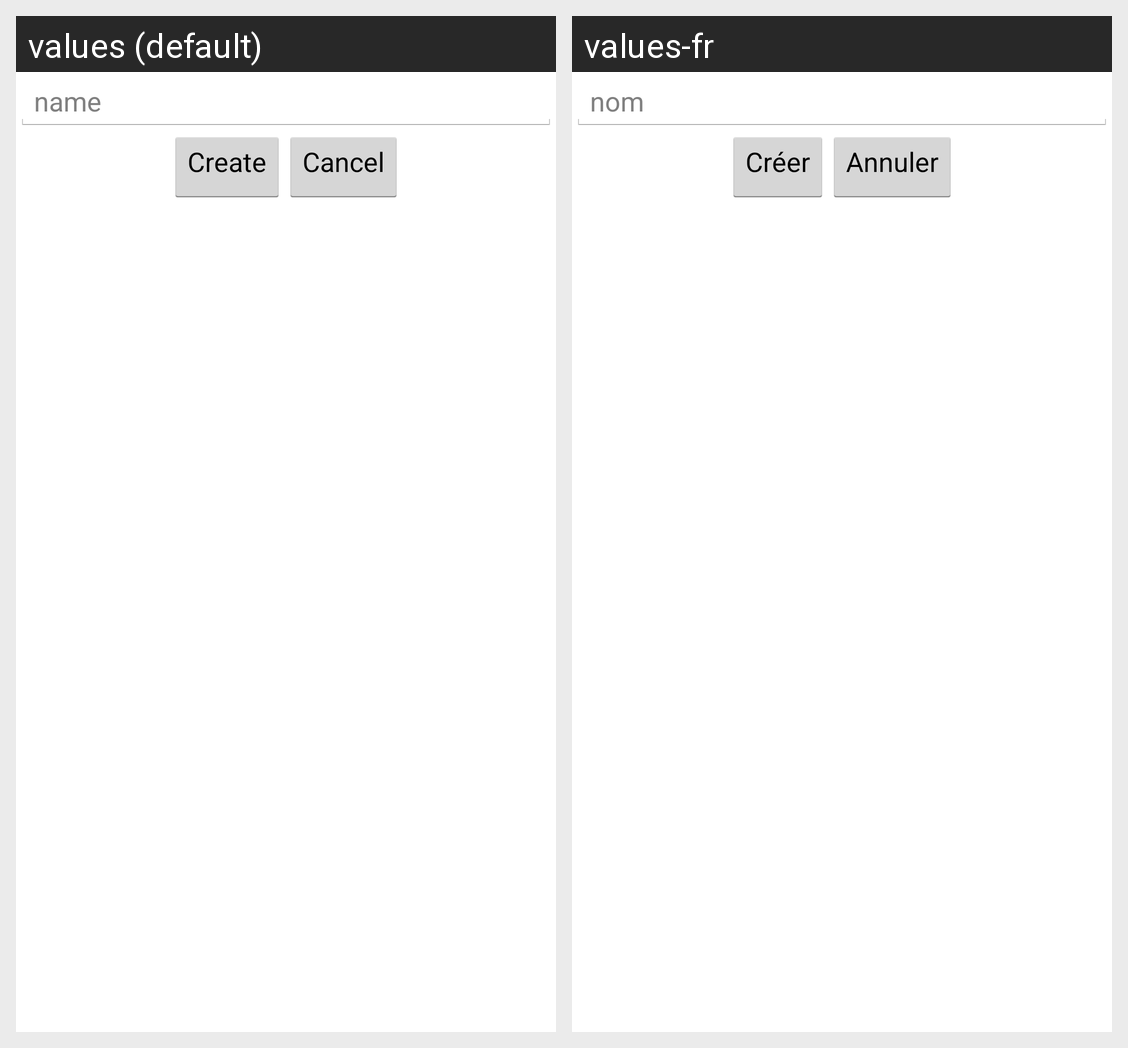

Translations of the strings shown on this Android screen, per locale in the grid:
Android screen res/layout/create_class_dialog.xml rendered under 2 locales, left to right: values (default), values-fr. Device: Nexus 5 (rendered at 1080×1920; each locale shown at half size, 540×960, under a caption strip naming it); theme AppTheme.
Strings drawn on this screen, with the default value and each locale's value (text and hints the layout hard-codes, and strings that could not be matched under every locale, appear in the picture but are not listed):

name
  values: name
  values-fr: nom

create_it
  values: Create
  values-fr: Créer

cancel_create
  values: Cancel
  values-fr: Annuler
